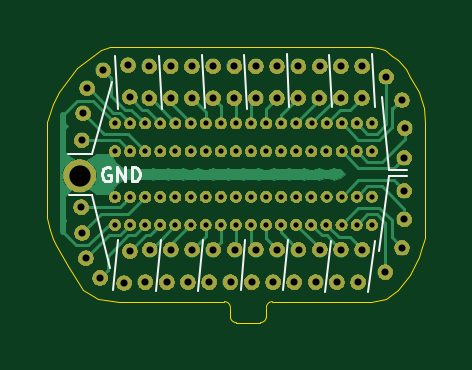
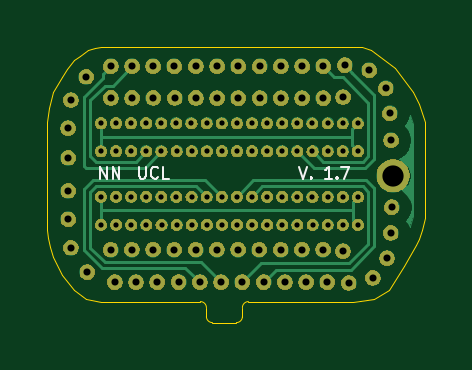
Circuit board: 13 layer files. Board 16.0 x 11.7 mm.
- bottom_copper: tight_omnetics-B_Cu.gbr (11002 bytes)
- bottom_mask: tight_omnetics-B_Mask.gbr (135529 bytes)
- paste: tight_omnetics-B_Paste.gbr (510 bytes)
- bottom_silk: tight_omnetics-B_SilkS.gbr (2149 bytes)
- outline: tight_omnetics-Edge_Cuts.gbr (3726 bytes)
- top_copper: tight_omnetics-F_Cu.gbr (24462 bytes)
- top_mask: tight_omnetics-F_Mask.gbr (135529 bytes)
- paste: tight_omnetics-F_Paste.gbr (510 bytes)
- top_silk: tight_omnetics-F_SilkS.gbr (2597 bytes)
- inner_copper: tight_omnetics-In1_Cu.gbr (11106 bytes)
- inner_copper: tight_omnetics-In2_Cu.gbr (10864 bytes)
- drill: tight_omnetics-NPTH.drl (284 bytes)
- drill: tight_omnetics-PTH.drl (2601 bytes)

=== bottom_copper: tight_omnetics-B_Cu.gbr (11002 bytes, source omitted) ===
=== bottom_mask: tight_omnetics-B_Mask.gbr (135529 bytes, source omitted) ===
=== paste: tight_omnetics-B_Paste.gbr ===
G04 #@! TF.GenerationSoftware,KiCad,Pcbnew,(5.1.5)-3*
G04 #@! TF.CreationDate,2020-09-09T17:22:44+01:00*
G04 #@! TF.ProjectId,tight_omnetics,74696768-745f-46f6-9d6e-65746963732e,rev?*
G04 #@! TF.SameCoordinates,Original*
G04 #@! TF.FileFunction,Paste,Bot*
G04 #@! TF.FilePolarity,Positive*
%FSLAX46Y46*%
G04 Gerber Fmt 4.6, Leading zero omitted, Abs format (unit mm)*
G04 Created by KiCad (PCBNEW (5.1.5)-3) date 2020-09-09 17:22:44*
%MOMM*%
%LPD*%
G04 APERTURE LIST*
G04 APERTURE END LIST*
M02*

=== bottom_silk: tight_omnetics-B_SilkS.gbr ===
G04 #@! TF.GenerationSoftware,KiCad,Pcbnew,(5.1.5)-3*
G04 #@! TF.CreationDate,2020-09-09T17:22:44+01:00*
G04 #@! TF.ProjectId,tight_omnetics,74696768-745f-46f6-9d6e-65746963732e,rev?*
G04 #@! TF.SameCoordinates,Original*
G04 #@! TF.FileFunction,Legend,Bot*
G04 #@! TF.FilePolarity,Positive*
%FSLAX46Y46*%
G04 Gerber Fmt 4.6, Leading zero omitted, Abs format (unit mm)*
G04 Created by KiCad (PCBNEW (5.1.5)-3) date 2020-09-09 17:22:44*
%MOMM*%
%LPD*%
G04 APERTURE LIST*
%ADD10C,0.080000*%
G04 APERTURE END LIST*
D10*
X134808838Y-93477590D02*
X134808838Y-93882352D01*
X134785028Y-93929971D01*
X134761219Y-93953780D01*
X134713600Y-93977590D01*
X134618361Y-93977590D01*
X134570742Y-93953780D01*
X134546933Y-93929971D01*
X134523123Y-93882352D01*
X134523123Y-93477590D01*
X133999314Y-93929971D02*
X134023123Y-93953780D01*
X134094552Y-93977590D01*
X134142171Y-93977590D01*
X134213600Y-93953780D01*
X134261219Y-93906161D01*
X134285028Y-93858542D01*
X134308838Y-93763304D01*
X134308838Y-93691876D01*
X134285028Y-93596638D01*
X134261219Y-93549019D01*
X134213600Y-93501400D01*
X134142171Y-93477590D01*
X134094552Y-93477590D01*
X134023123Y-93501400D01*
X133999314Y-93525209D01*
X133546933Y-93977590D02*
X133785028Y-93977590D01*
X133785028Y-93477590D01*
X128020628Y-93477590D02*
X127853961Y-93977590D01*
X127687295Y-93477590D01*
X127520628Y-93929971D02*
X127496819Y-93953780D01*
X127520628Y-93977590D01*
X127544438Y-93953780D01*
X127520628Y-93929971D01*
X127520628Y-93977590D01*
X126639676Y-93977590D02*
X126925390Y-93977590D01*
X126782533Y-93977590D02*
X126782533Y-93477590D01*
X126830152Y-93549019D01*
X126877771Y-93596638D01*
X126925390Y-93620447D01*
X126425390Y-93929971D02*
X126401580Y-93953780D01*
X126425390Y-93977590D01*
X126449200Y-93953780D01*
X126425390Y-93929971D01*
X126425390Y-93977590D01*
X126234914Y-93477590D02*
X125901580Y-93477590D01*
X126115866Y-93977590D01*
X136447161Y-93977590D02*
X136447161Y-93477590D01*
X136161447Y-93977590D01*
X136161447Y-93477590D01*
X135923352Y-93977590D02*
X135923352Y-93477590D01*
X135637638Y-93977590D01*
X135637638Y-93477590D01*
M02*

=== outline: tight_omnetics-Edge_Cuts.gbr ===
G04 #@! TF.GenerationSoftware,KiCad,Pcbnew,(5.1.5)-3*
G04 #@! TF.CreationDate,2020-09-09T17:22:44+01:00*
G04 #@! TF.ProjectId,tight_omnetics,74696768-745f-46f6-9d6e-65746963732e,rev?*
G04 #@! TF.SameCoordinates,Original*
G04 #@! TF.FileFunction,Profile,NP*
%FSLAX46Y46*%
G04 Gerber Fmt 4.6, Leading zero omitted, Abs format (unit mm)*
G04 Created by KiCad (PCBNEW (5.1.5)-3) date 2020-09-09 17:22:44*
%MOMM*%
%LPD*%
G04 APERTURE LIST*
%ADD10C,0.050000*%
G04 APERTURE END LIST*
D10*
X130683000Y-100076000D02*
X131191000Y-100076000D01*
X126238000Y-99187000D02*
X125730000Y-99187000D01*
X127635000Y-99187000D02*
X126238000Y-99187000D01*
X130175000Y-99187000D02*
X127635000Y-99187000D01*
X134366000Y-99187000D02*
X132461000Y-99187000D01*
X135890000Y-99187000D02*
X134366000Y-99187000D01*
X131953000Y-99441000D02*
X131953000Y-99822000D01*
X131953000Y-99441000D02*
G75*
G02X132207000Y-99187000I254000J0D01*
G01*
X132207000Y-99187000D02*
X132461000Y-99187000D01*
X131191000Y-100076000D02*
X131699000Y-100076000D01*
X131953000Y-99822000D02*
G75*
G02X131699000Y-100076000I-254000J0D01*
G01*
X130429000Y-99695000D02*
X130429000Y-99822000D01*
X130429000Y-99441000D02*
X130429000Y-99695000D01*
X130683000Y-100076000D02*
G75*
G02X130429000Y-99822000I0J254000D01*
G01*
X130175000Y-99187000D02*
G75*
G02X130429000Y-99441000I0J-254000D01*
G01*
X137541000Y-88976200D02*
X137287000Y-88773000D01*
X137845800Y-89331800D02*
X137541000Y-88976200D01*
X138049000Y-89662000D02*
X137845800Y-89331800D01*
X136398000Y-88392000D02*
X136017000Y-88392000D01*
X136677400Y-88442800D02*
X136398000Y-88392000D01*
X136982200Y-88544400D02*
X136677400Y-88442800D01*
X137287000Y-88773000D02*
X136982200Y-88544400D01*
X138658600Y-96494600D02*
X138684000Y-96139000D01*
X138557000Y-96875600D02*
X138658600Y-96494600D01*
X138557000Y-96875600D02*
X138430000Y-97282000D01*
X138633200Y-91008200D02*
X138430000Y-90297000D01*
X138684000Y-91567000D02*
X138633200Y-91008200D01*
X133350000Y-88392000D02*
X136017000Y-88392000D01*
X122682000Y-91567000D02*
X122682000Y-92329000D01*
X122936000Y-90805000D02*
X122682000Y-91567000D01*
X123190000Y-90297000D02*
X122936000Y-90805000D01*
X122936000Y-96520000D02*
X122809000Y-96139000D01*
X123063000Y-96774000D02*
X122936000Y-96520000D01*
X122682000Y-95631000D02*
X122809000Y-96139000D01*
X122682000Y-95377000D02*
X122682000Y-95631000D01*
X122682000Y-93980000D02*
X122682000Y-95377000D01*
X123571000Y-97663000D02*
X123063000Y-96774000D01*
X124206000Y-98679000D02*
X123571000Y-97663000D01*
X124841000Y-99060000D02*
X124206000Y-98679000D01*
X125730000Y-99187000D02*
X124841000Y-99060000D01*
X122682000Y-92329000D02*
X122682000Y-93980000D01*
X123952000Y-89281000D02*
X123190000Y-90297000D01*
X124968000Y-88519000D02*
X123952000Y-89281000D01*
X125349000Y-88392000D02*
X124968000Y-88519000D01*
X125476000Y-88392000D02*
X125349000Y-88392000D01*
X125603000Y-88392000D02*
X125476000Y-88392000D01*
X125730000Y-88392000D02*
X125603000Y-88392000D01*
X126238000Y-88392000D02*
X125730000Y-88392000D01*
X127508000Y-88392000D02*
X126238000Y-88392000D01*
X130556000Y-88392000D02*
X127508000Y-88392000D01*
X133350000Y-88392000D02*
X130556000Y-88392000D01*
X138430000Y-90297000D02*
X138049000Y-89662000D01*
X136398000Y-99187000D02*
X135890000Y-99187000D01*
X137033000Y-99060000D02*
X136398000Y-99187000D01*
X137541000Y-98679000D02*
X137033000Y-99060000D01*
X138049000Y-98044000D02*
X137541000Y-98679000D01*
X138430000Y-97282000D02*
X138049000Y-98044000D01*
X138684000Y-93853000D02*
X138684000Y-91567000D01*
X138684000Y-95631000D02*
X138684000Y-93853000D01*
X138684000Y-95631000D02*
X138684000Y-96139000D01*
M02*

=== top_copper: tight_omnetics-F_Cu.gbr (24462 bytes, source omitted) ===
=== top_mask: tight_omnetics-F_Mask.gbr (135529 bytes, source omitted) ===
=== paste: tight_omnetics-F_Paste.gbr ===
G04 #@! TF.GenerationSoftware,KiCad,Pcbnew,(5.1.5)-3*
G04 #@! TF.CreationDate,2020-09-09T17:22:44+01:00*
G04 #@! TF.ProjectId,tight_omnetics,74696768-745f-46f6-9d6e-65746963732e,rev?*
G04 #@! TF.SameCoordinates,Original*
G04 #@! TF.FileFunction,Paste,Top*
G04 #@! TF.FilePolarity,Positive*
%FSLAX46Y46*%
G04 Gerber Fmt 4.6, Leading zero omitted, Abs format (unit mm)*
G04 Created by KiCad (PCBNEW (5.1.5)-3) date 2020-09-09 17:22:44*
%MOMM*%
%LPD*%
G04 APERTURE LIST*
G04 APERTURE END LIST*
M02*

=== top_silk: tight_omnetics-F_SilkS.gbr ===
G04 #@! TF.GenerationSoftware,KiCad,Pcbnew,(5.1.5)-3*
G04 #@! TF.CreationDate,2020-09-09T17:22:44+01:00*
G04 #@! TF.ProjectId,tight_omnetics,74696768-745f-46f6-9d6e-65746963732e,rev?*
G04 #@! TF.SameCoordinates,Original*
G04 #@! TF.FileFunction,Legend,Top*
G04 #@! TF.FilePolarity,Positive*
%FSLAX46Y46*%
G04 Gerber Fmt 4.6, Leading zero omitted, Abs format (unit mm)*
G04 Created by KiCad (PCBNEW (5.1.5)-3) date 2020-09-09 17:22:44*
%MOMM*%
%LPD*%
G04 APERTURE LIST*
%ADD10C,0.100000*%
%ADD11C,0.120000*%
G04 APERTURE END LIST*
D10*
X125425200Y-89877900D02*
X124561600Y-92938600D01*
X123571000Y-92938600D02*
X124561600Y-92938600D01*
X136570720Y-90957400D02*
X136423400Y-88701880D01*
X136855200Y-90525600D02*
X137160000Y-93599000D01*
X137922000Y-93599000D02*
X137160000Y-93599000D01*
X137160000Y-93878400D02*
X136728200Y-97028000D01*
X134747000Y-90970100D02*
X134594600Y-88734900D01*
X132918200Y-90970100D02*
X132821680Y-88722200D01*
X131140200Y-91020900D02*
X131013200Y-88747600D01*
X129336800Y-90995500D02*
X129240280Y-88752680D01*
X127533400Y-91020900D02*
X127421640Y-88773000D01*
X125679200Y-91033600D02*
X125526800Y-88798400D01*
X125450600Y-98704400D02*
X125653800Y-96570800D01*
X127279400Y-98729800D02*
X127482600Y-96596200D01*
X129057400Y-98729800D02*
X129260600Y-96596200D01*
X130860800Y-98704400D02*
X131064000Y-96570800D01*
X132664200Y-98704400D02*
X132867400Y-96570800D01*
X134442200Y-98780600D02*
X134701280Y-96606360D01*
X136271000Y-98780600D02*
X136550400Y-96611440D01*
X137922000Y-93878400D02*
X137160000Y-93878400D01*
D11*
X125336357Y-93527600D02*
X125279214Y-93499028D01*
X125193500Y-93499028D01*
X125107785Y-93527600D01*
X125050642Y-93584742D01*
X125022071Y-93641885D01*
X124993500Y-93756171D01*
X124993500Y-93841885D01*
X125022071Y-93956171D01*
X125050642Y-94013314D01*
X125107785Y-94070457D01*
X125193500Y-94099028D01*
X125250642Y-94099028D01*
X125336357Y-94070457D01*
X125364928Y-94041885D01*
X125364928Y-93841885D01*
X125250642Y-93841885D01*
X125622071Y-94099028D02*
X125622071Y-93499028D01*
X125964928Y-94099028D01*
X125964928Y-93499028D01*
X126250642Y-94099028D02*
X126250642Y-93499028D01*
X126393500Y-93499028D01*
X126479214Y-93527600D01*
X126536357Y-93584742D01*
X126564928Y-93641885D01*
X126593500Y-93756171D01*
X126593500Y-93841885D01*
X126564928Y-93956171D01*
X126536357Y-94013314D01*
X126479214Y-94070457D01*
X126393500Y-94099028D01*
X126250642Y-94099028D01*
D10*
X124574300Y-94691200D02*
X125336300Y-97751900D01*
X123583700Y-94691200D02*
X124574300Y-94691200D01*
M02*

=== inner_copper: tight_omnetics-In1_Cu.gbr (11106 bytes, source omitted) ===
=== inner_copper: tight_omnetics-In2_Cu.gbr (10864 bytes, source omitted) ===
=== drill: tight_omnetics-NPTH.drl ===
M48
; DRILL file {KiCad (5.1.5)-3} date 09/09/2020 17:22:45
; FORMAT={-:-/ absolute / inch / decimal}
; #@! TF.CreationDate,2020-09-09T17:22:45+01:00
; #@! TF.GenerationSoftware,Kicad,Pcbnew,(5.1.5)-3
; #@! TF.FileFunction,NonPlated,1,4,NPTH
FMAT,2
INCH
%
G90
G05
T0
M30

=== drill: tight_omnetics-PTH.drl ===
M48
; DRILL file {KiCad (5.1.5)-3} date 09/09/2020 17:22:45
; FORMAT={-:-/ absolute / inch / decimal}
; #@! TF.CreationDate,2020-09-09T17:22:45+01:00
; #@! TF.GenerationSoftware,Kicad,Pcbnew,(5.1.5)-3
; #@! TF.FileFunction,Plated,1,4,PTH
FMAT,2
INCH
T1C0.0087
T2C0.0118
T3C0.0354
%
G90
G05
T1
X4.9426Y-3.7304
X4.9426Y-3.7769
X4.9678Y-3.7304
X4.9678Y-3.7769
X4.993Y-3.7304
X4.993Y-3.7769
X5.0181Y-3.7769
X5.0182Y-3.7304
X5.0433Y-3.7769
X5.0434Y-3.7303
X5.0685Y-3.777
X5.0686Y-3.7303
X5.0936Y-3.777
X5.0938Y-3.7303
X5.1188Y-3.7769
X5.119Y-3.7303
X5.1439Y-3.7769
X5.1442Y-3.7303
X5.1691Y-3.7769
X5.1694Y-3.7303
X5.1943Y-3.777
X5.1946Y-3.7303
X5.2194Y-3.7769
X5.2198Y-3.7303
X5.2446Y-3.7769
X5.245Y-3.7303
X5.2698Y-3.777
X5.2701Y-3.7303
X5.295Y-3.777
X5.2952Y-3.7301
X5.3202Y-3.7769
X5.3204Y-3.7301
X5.3454Y-3.7769
X5.3456Y-3.7301
X5.3706Y-3.777
X5.3708Y-3.7301
X4.9427Y-3.608
X4.9427Y-3.6544
X4.9679Y-3.608
X4.9679Y-3.6545
X4.9931Y-3.608
X4.9931Y-3.6545
X5.0182Y-3.6545
X5.0183Y-3.608
X5.0434Y-3.6545
X5.0435Y-3.6079
X5.0686Y-3.6546
X5.0687Y-3.6079
X5.0937Y-3.6546
X5.0939Y-3.6079
X5.1189Y-3.6545
X5.1191Y-3.6079
X5.144Y-3.6545
X5.1443Y-3.6079
X5.1692Y-3.6545
X5.1695Y-3.6079
X5.1944Y-3.6546
X5.1947Y-3.6079
X5.2195Y-3.6545
X5.2199Y-3.6079
X5.2447Y-3.6545
X5.2451Y-3.6079
X5.2699Y-3.6546
X5.2702Y-3.6079
X5.2951Y-3.6546
X5.2953Y-3.6077
X5.3203Y-3.6545
X5.3205Y-3.6077
X5.3455Y-3.6545
X5.3457Y-3.6077
X5.3707Y-3.6546
X5.3709Y-3.6077
T2
X5.3544Y-3.513
X4.9178Y-3.8653
X4.888Y-3.7906
X5.4255Y-3.616
X5.425Y-3.665
X5.0004Y-3.8182
X5.1418Y-3.513
X5.2415Y-3.8725
X5.2127Y-3.513
X4.894Y-3.8328
X4.8871Y-3.6362
X4.9234Y-3.5196
X5.0709Y-3.513
X5.0713Y-3.8182
X5.425Y-3.768
X5.206Y-3.8725
X5.2485Y-3.8182
X5.2479Y-3.5656
X5.1064Y-3.513
X4.8864Y-3.7478
X5.3187Y-3.5656
X5.0643Y-3.8725
X4.9645Y-3.511
X5.1062Y-3.5658
X5.421Y-3.815
X5.2769Y-3.8725
X5.1706Y-3.8725
X5.3542Y-3.5656
X5.421Y-3.569
X5.2124Y-3.5656
X4.9672Y-3.564
X5.0355Y-3.513
X4.9999Y-3.5658
X5.0708Y-3.5658
X5.425Y-3.72
X5.213Y-3.8182
X5.3193Y-3.8182
X5.2484Y-3.513
X5.1771Y-3.5658
X4.9675Y-3.821
X5.0359Y-3.8182
X5.1422Y-3.8182
X5.0354Y-3.5658
X5.3123Y-3.8725
X5.3548Y-3.8182
X5.3934Y-3.8558
X5.2839Y-3.513
X4.9934Y-3.8725
X4.8962Y-3.5497
X4.8895Y-3.5915
X4.958Y-3.874
X5.0997Y-3.8725
X5.1352Y-3.8725
X5.3478Y-3.8725
X5.1776Y-3.8182
X5.319Y-3.513
X5.2833Y-3.5656
X5.1772Y-3.513
X5.0001Y-3.513
X5.1417Y-3.5658
X5.0289Y-3.8725
X5.1067Y-3.8182
X5.2839Y-3.8182
X5.395Y-3.53
T3
X4.8836Y-3.695
T0
M30

